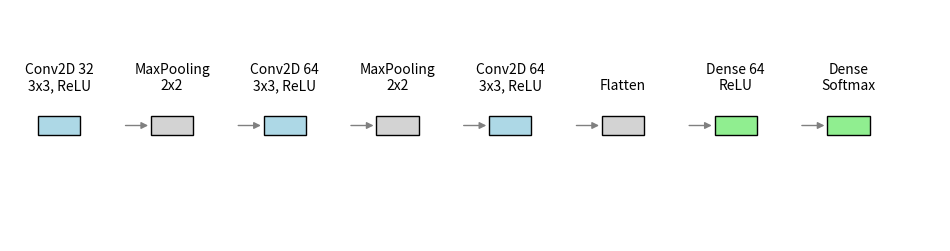

Recreate this plot in Python.
import matplotlib.pyplot as plt
import matplotlib.patches as patches

def draw_model(ax, layers):
    """
    Draw a sequential neural network model with various types of layers in a horizontal layout,
    with labels placed above each layer.
    
    Args:
    ax -- matplotlib axis to draw on
    layers -- list of tuples (layer_type, description)
    """
    # Initialize settings for horizontal layout
    layer_width = 0.15
    layer_height = 0.08
    horizontal_spacing = 0.25
    label_offset = 0.1  # Vertical offset for labels above each layer
    current_x = 0.1  # Starting position for the first layer

    # Function to draw individual layers and labels above
    def draw_layer(x, layer_type, desc):
        color = 'lightblue' if 'conv' in layer_type else ('lightgreen' if 'dense' in layer_type else 'lightgrey')
        rect = patches.Rectangle((x, 0.5 - layer_height / 2), layer_width, layer_height, linewidth=1, edgecolor='black', facecolor=color)
        ax.add_patch(rect)
        # Place label above the layer
        ax.text(x + layer_width / 2, 0.5 + layer_height / 2 + label_offset, f'{desc}', fontsize=10, va='bottom', ha='center')

    # Draw layers and connect them
    for i, (layer_type, desc) in enumerate(layers):
        draw_layer(current_x, layer_type, desc)
        if i > 0:
            # Draw an arrow from the previous layer to this one
            ax.add_patch(patches.FancyArrowPatch((current_x - horizontal_spacing + layer_width, 0.5), (current_x, 0.5),
                                                 connectionstyle="arc3,rad=0", arrowstyle='-|>', mutation_scale=10, color='gray'))
        current_x += layer_width + horizontal_spacing

    # Set plot settings
    ax.set_xlim(0, current_x)
    ax.set_ylim(0, 1)
    ax.axis('off')

# Create figure
fig, ax = plt.subplots(figsize=(12, 3))  # Adjusted figure size for horizontal layout and label space
ax.axis('off')

# Define the layers of the network
layers_info = [
    ('conv', 'Conv2D 32\n3x3, ReLU'),
    ('pool', 'MaxPooling\n2x2'),
    ('conv', 'Conv2D 64\n3x3, ReLU'),
    ('pool', 'MaxPooling\n2x2'),
    ('conv', 'Conv2D 64\n3x3, ReLU'),
    ('flatten', 'Flatten'),
    ('dense', 'Dense 64\nReLU'),
    ('dense', 'Dense\nSoftmax')
]

# Draw the model
draw_model(ax, layers_info)
plt.show()
